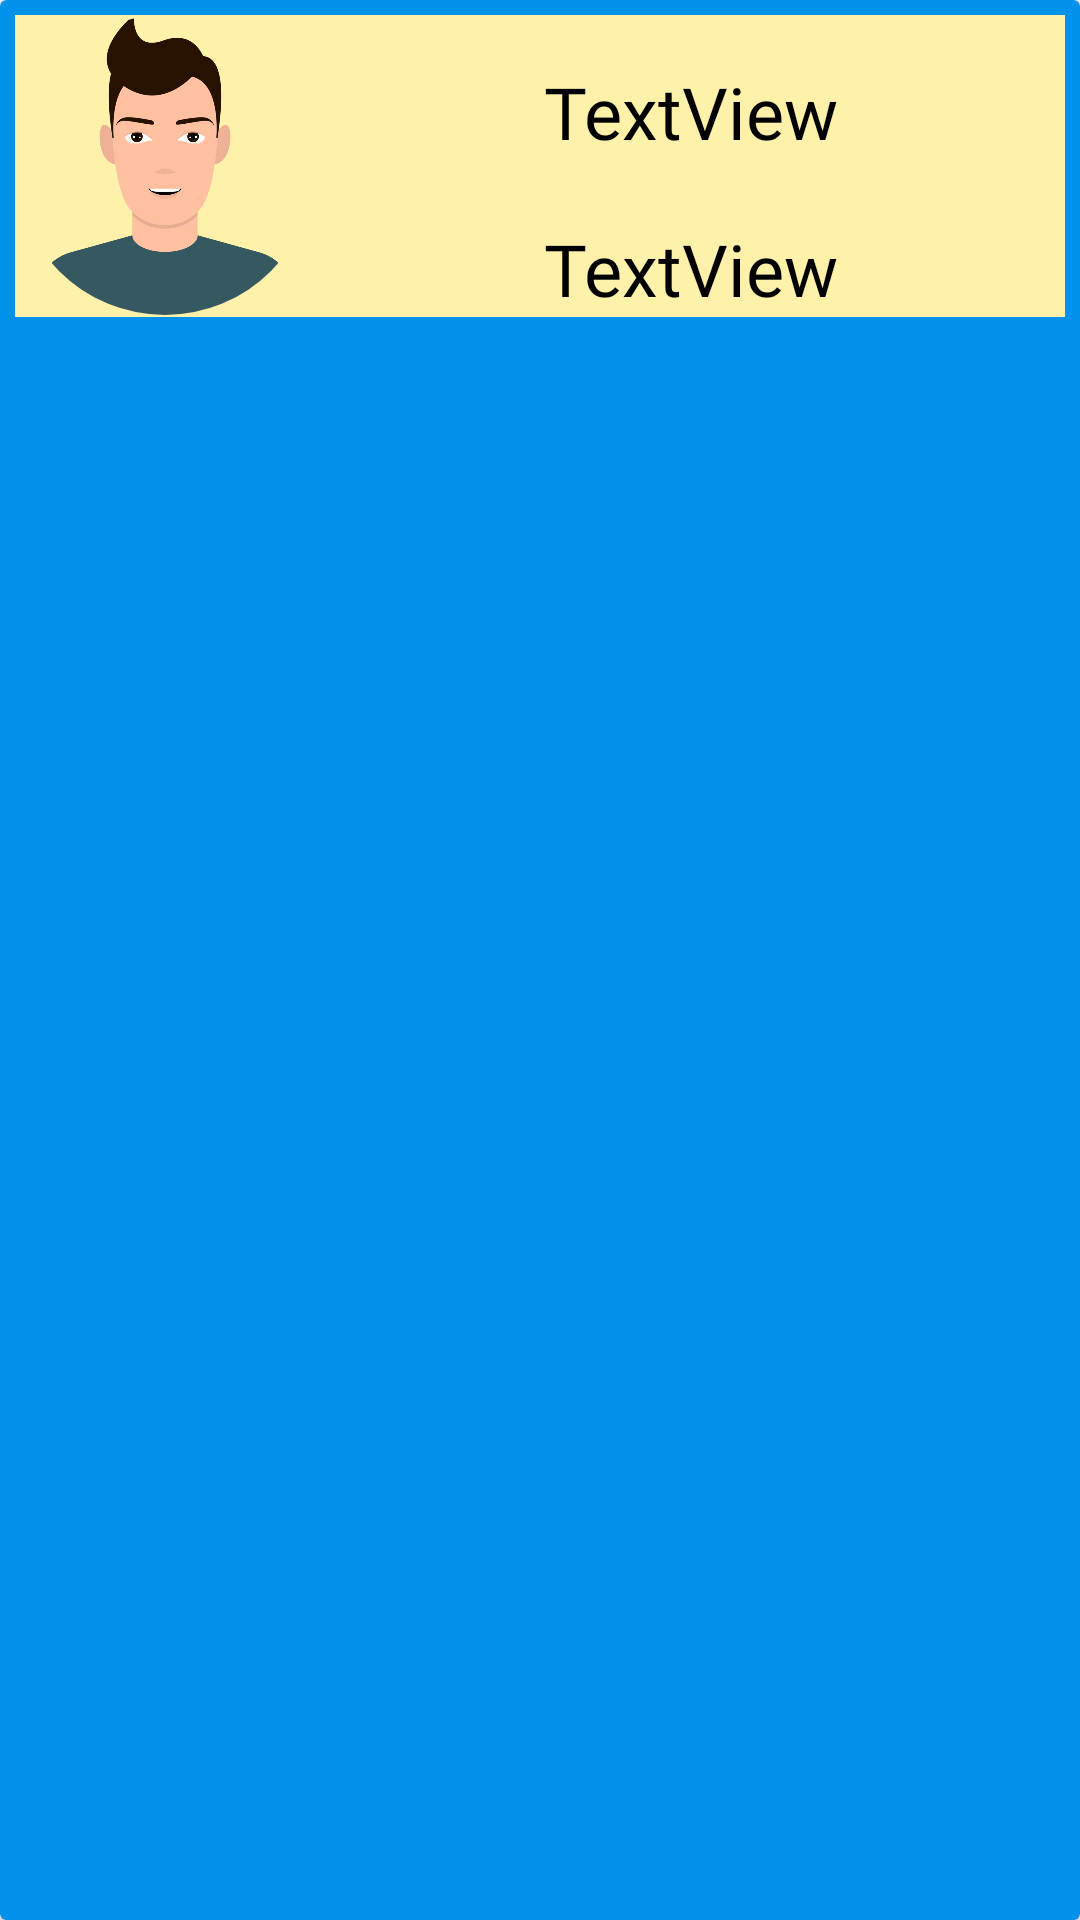

Reconstruct the res/layout file that produces this screen, plus the resources it refers to.
<!-- AndroidManifest.xml: application theme Theme.Reelzaty -->
<!-- res/layout/searcrecycleview.xml -->
<?xml version="1.0" encoding="utf-8"?>
<androidx.cardview.widget.CardView xmlns:android="http://schemas.android.com/apk/res/android"
    xmlns:app="http://schemas.android.com/apk/res-auto"
    xmlns:tools="http://schemas.android.com/tools"
    android:layout_width="match_parent"
    android:layout_height="wrap_content"
    android:layout_marginHorizontal="20dp"
    android:layout_marginVertical="50dp"
    app:cardBackgroundColor="#0091EA">

    <androidx.constraintlayout.widget.ConstraintLayout
        android:layout_width="match_parent"
        android:layout_height="wrap_content"
        android:layout_margin="5dp"
        android:background="#FFF1A9">

        <com.google.android.material.imageview.ShapeableImageView
            android:id="@+id/imageViewSearchview"
            android:layout_width="100dp"
            android:layout_height="100dp"
            android:scaleType="fitCenter"
            android:src="@drawable/avatar"
            app:layout_constraintStart_toStartOf="parent"
            app:layout_constraintTop_toTopOf="parent"
            app:shapeAppearance="@style/circleimage" />

        <TextView
            android:id="@+id/nameuyserSearchview"
            android:layout_width="0dp"
            android:layout_height="wrap_content"
            android:layout_marginTop="16dp"
            android:fontFamily="@font/viga"
            android:gravity="center"
            android:singleLine="true"
            android:text="TextView"
            android:textColor="#000000"
            android:textSize="24sp"
            app:layout_constraintEnd_toEndOf="parent"
            app:layout_constraintHorizontal_bias="0.255"
            app:layout_constraintStart_toEndOf="@+id/imageViewSearchview"
            app:layout_constraintTop_toTopOf="parent" />

        <TextView
            android:id="@+id/phonusersearchview"
            android:layout_width="0dp"
            android:layout_height="wrap_content"
            android:layout_marginTop="20dp"
            android:fontFamily="@font/viga"
            android:gravity="center"
            android:singleLine="true"
            android:text="TextView"
            android:textColor="#000000"
            android:textSize="24sp"
            app:layout_constraintEnd_toEndOf="parent"
            app:layout_constraintStart_toEndOf="@+id/imageViewSearchview"
            app:layout_constraintTop_toBottomOf="@+id/nameuyserSearchview" />

    </androidx.constraintlayout.widget.ConstraintLayout>
</androidx.cardview.widget.CardView>
<!-- resources referenced by this layout -->
<resources>
  <!-- drawable avatar: png bitmap (drawable, 55409 bytes) -->
  <style name="circleimage">
  <item name="cornerSize">50%</item>
      </style>
  <style name="Theme.Reelzaty" parent="Base.Theme.Reelzaty" />
  <style name="Base.Theme.Reelzaty" parent="Theme.Material3.DayNight.NoActionBar">
  
      </style>
</resources>
